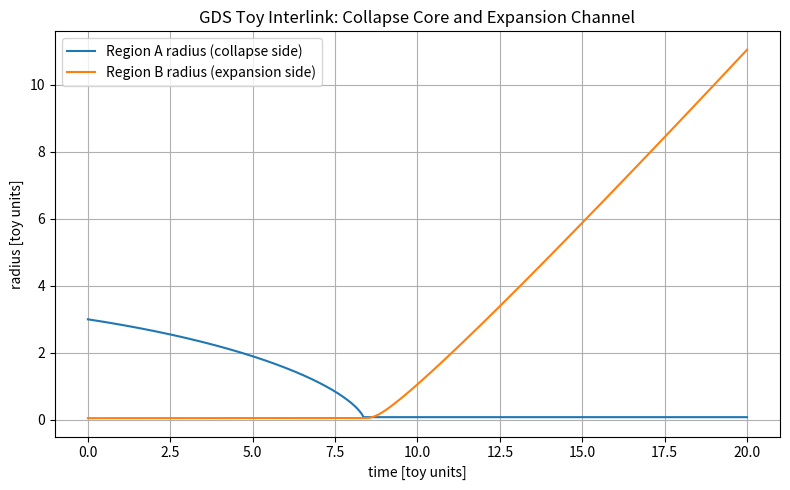
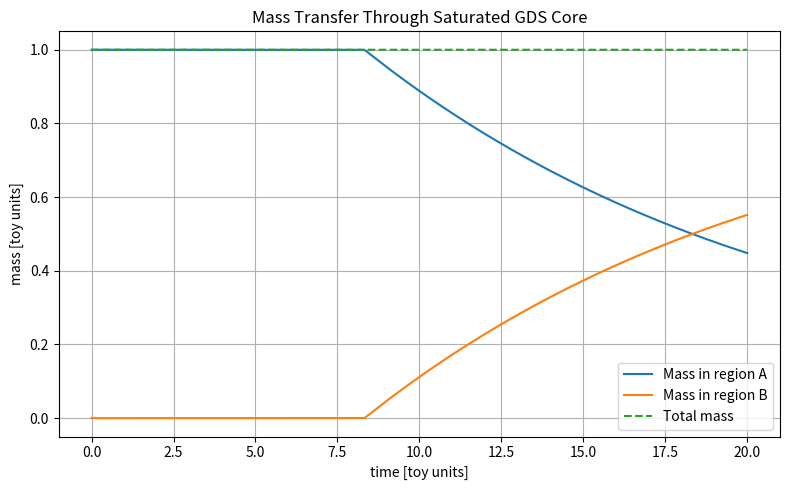
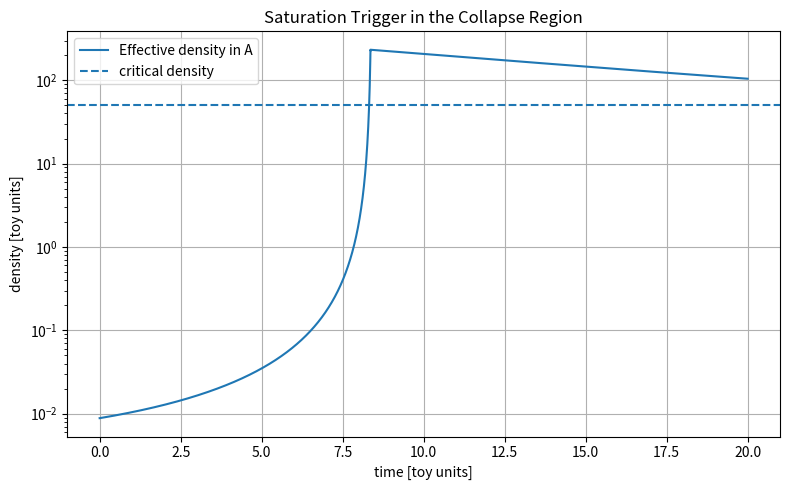
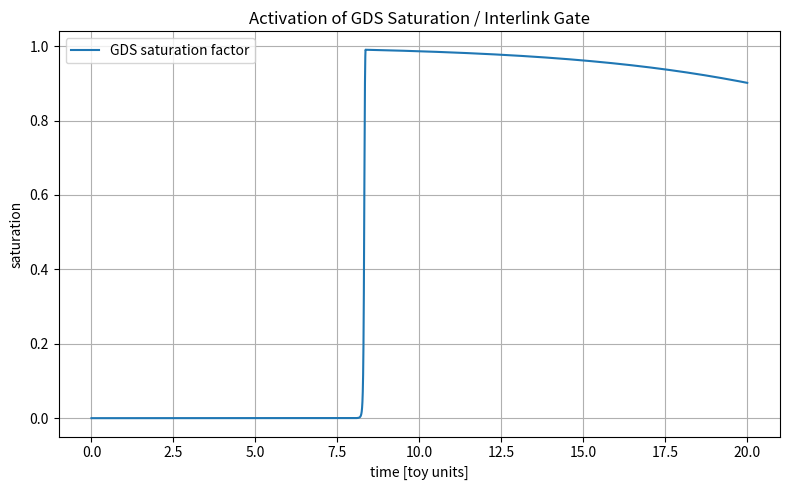

Reproduce these figures in Python, in order.
import numpy as np
import matplotlib.pyplot as plt

# ============================================================
# GDS INTERLINK TOY MODEL
# Black-hole-like collapse -> saturation core -> white-hole-like expansion
# This is NOT proof of another universe.
# It tests whether a GDS-like saturating field can replace singularity
# by a finite transition channel.
# ============================================================

# Time
dt = 1e-4
T = 20.0
t = np.arange(0, T, dt)

# Constants / toy units
G = 1.0
M0 = 1.0

# GDS saturation parameters
rho_c = 50.0
n = 3.0
A = 4.0

# Core regularization
R_core = 0.08
k_bounce = 0.35
transfer_strength = 0.08

# Initial universe A: collapsing shell
R_A = 3.0
V_A = -0.15

# Universe B: initially tiny expanding seed
R_B = 0.05
V_B = 0.0

# Mass bookkeeping
M_A = M0
M_B = 0.0

hist = []

def rho_eff(M, R):
    return M / ((4.0/3.0) * np.pi * (R**3 + R_core**3))

def Gamma(rho):
    # high density -> saturation / reduced runaway
    return 1.0 + A / (1.0 + (rho / rho_c)**n)

for ti in t:
    rhoA = rho_eff(M_A, R_A)
    gamA = Gamma(rhoA)

    # Collapse acceleration in A, softened by core and saturated by Gamma
    grav_A = -G * M_A / (R_A**2 + R_core**2)

    # Bounce term activates at high density
    sat = (rhoA / rho_c)**n / (1.0 + (rhoA / rho_c)**n)
    bounce = k_bounce * sat / (R_A + R_core)

    # Net acceleration of collapsing side
    acc_A = grav_A / gamA + bounce

    # Transfer through saturated core
    # only activates when density is high and R_A near core
    gate_R = np.exp(-(R_A / (3*R_core))**2)
    dM = transfer_strength * sat * gate_R * M_A * dt
    dM = min(dM, M_A)

    M_A -= dM
    M_B += dM

    # Universe B receives expansion impulse from transferred mass/field
    rhoB = rho_eff(M_B + 1e-12, R_B)
    gamB = Gamma(rhoB)

    acc_B = 0.0
    if M_B > 0:
        acc_B += +G * M_B / (R_B**2 + R_core**2) * (sat * gate_R)
        acc_B += +0.03 * M_B / (R_B + R_core)

    # Integrate
    V_A += acc_A * dt
    R_A += V_A * dt

    # prevent numerical negative radius; interpret as bounce core
    if R_A < R_core:
        R_A = R_core
        V_A = abs(V_A) * 0.15

    V_B += acc_B * dt
    R_B += V_B * dt

    hist.append([ti, R_A, V_A, M_A, rhoA, gamA, sat, M_B, R_B, V_B])

hist = np.array(hist)
ti, RA, VA, MA, rhoA, gamA, sat, MB, RB, VB = hist.T

# Metrics
print("=== GDS INTERLINK TOY RESULT ===")
print(f"R_A_min              = {RA.min():.6e}")
print(f"rho_A_max            = {rhoA.max():.6e}")
print(f"Gamma_A_min/max      = {gamA.min():.6e} / {gamA.max():.6e}")
print(f"M_A_final            = {MA[-1]:.6e}")
print(f"M_B_final            = {MB[-1]:.6e}")
print(f"R_B_final            = {RB[-1]:.6e}")
print(f"V_B_final            = {VB[-1]:.6e}")
print(f"mass_conservation    = {(MA[-1]+MB[-1]):.12e}")
print()
if RA.min() > 0 and MB[-1] > 1e-6 and RB[-1] > RB[0]:
    print("INTERPRETATION: finite core + transfer + expansion channel appears.")
    print("Toy model supports a regularized bounce/interlink scenario.")
else:
    print("INTERPRETATION: no robust interlink in this parameter set.")

# Plots
plt.figure(figsize=(8,5))
plt.plot(ti, RA, label="Region A radius (collapse side)")
plt.plot(ti, RB, label="Region B radius (expansion side)")
plt.xlabel("time [toy units]")
plt.ylabel("radius [toy units]")
plt.title("GDS Toy Interlink: Collapse Core and Expansion Channel")
plt.legend()
plt.grid(True)
plt.tight_layout()
plt.savefig("gds_interlink_radius.png", dpi=200)

plt.figure(figsize=(8,5))
plt.plot(ti, MA, label="Mass in region A")
plt.plot(ti, MB, label="Mass in region B")
plt.plot(ti, MA+MB, "--", label="Total mass")
plt.xlabel("time [toy units]")
plt.ylabel("mass [toy units]")
plt.title("Mass Transfer Through Saturated GDS Core")
plt.legend()
plt.grid(True)
plt.tight_layout()
plt.savefig("gds_interlink_mass.png", dpi=200)

plt.figure(figsize=(8,5))
plt.plot(ti, rhoA, label="Effective density in A")
plt.axhline(rho_c, linestyle="--", label="critical density")
plt.xlabel("time [toy units]")
plt.ylabel("density [toy units]")
plt.yscale("log")
plt.title("Saturation Trigger in the Collapse Region")
plt.legend()
plt.grid(True)
plt.tight_layout()
plt.savefig("gds_interlink_density.png", dpi=200)

plt.figure(figsize=(8,5))
plt.plot(ti, sat, label="GDS saturation factor")
plt.xlabel("time [toy units]")
plt.ylabel("saturation")
plt.title("Activation of GDS Saturation / Interlink Gate")
plt.legend()
plt.grid(True)
plt.tight_layout()
plt.savefig("gds_interlink_saturation.png", dpi=200)

print("SAVED:")
print("  gds_interlink_radius.png")
print("  gds_interlink_mass.png")
print("  gds_interlink_density.png")
print("  gds_interlink_saturation.png")
